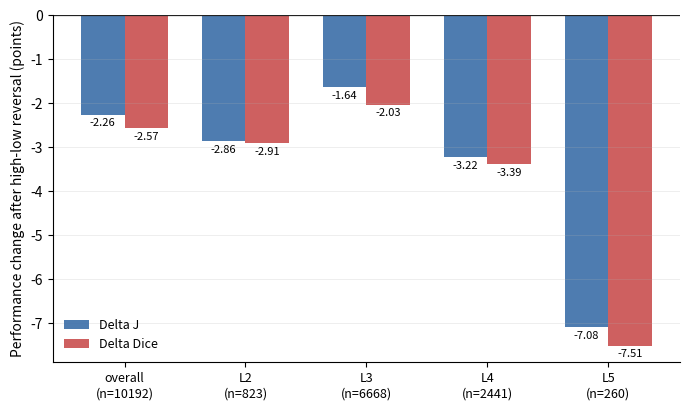

Source code (Python):
#!/usr/bin/env python3
from pathlib import Path

import matplotlib
matplotlib.use("Agg")
import matplotlib.pyplot as plt
import numpy as np


GROUPS = ["overall", "L2", "L3", "L4", "L5"]
NS = {"overall": 10192, "L2": 823, "L3": 6668, "L4": 2441, "L5": 260}
DELTA_J = {"overall": -2.26, "L2": -2.86, "L3": -1.64, "L4": -3.22, "L5": -7.08}
DELTA_DICE = {"overall": -2.57, "L2": -2.91, "L3": -2.03, "L4": -3.39, "L5": -7.51}


def main():
    out_dir = Path("outputs/rebuttal_figures")
    out_dir.mkdir(parents=True, exist_ok=True)
    out_path = out_dir / "target_label_sensitivity_delta_by_grade.png"

    x = np.arange(len(GROUPS))
    width = 0.36
    delta_j = np.array([DELTA_J[g] for g in GROUPS])
    delta_dice = np.array([DELTA_DICE[g] for g in GROUPS])

    fig, ax = plt.subplots(figsize=(7.0, 4.2), dpi=300)
    bars_j = ax.bar(x - width / 2, delta_j, width, label="Delta J", color="#3b6ea8", alpha=0.9)
    bars_d = ax.bar(x + width / 2, delta_dice, width, label="Delta Dice", color="#c94f4f", alpha=0.9)

    ax.axhline(0, color="#222222", linewidth=0.9)
    ax.set_xticks(x)
    ax.set_xticklabels([f"{g}\n(n={NS[g]})" for g in GROUPS], fontsize=9)
    ax.set_ylabel("Performance change after high-low reversal (points)", fontsize=10)
    ax.legend(frameon=False, fontsize=9, loc="lower left")
    ax.grid(axis="y", alpha=0.22, linewidth=0.7)
    ax.spines["top"].set_visible(False)
    ax.spines["right"].set_visible(False)

    for bars, vals in [(bars_j, delta_j), (bars_d, delta_dice)]:
        for bar, val in zip(bars, vals):
            ax.text(
                bar.get_x() + bar.get_width() / 2,
                bar.get_height() - 0.08,
                f"{val:.2f}",
                ha="center",
                va="top",
                fontsize=8,
            )


    fig.tight_layout()
    fig.savefig(out_path)
    plt.close(fig)
    print(f"[OK] figure: {out_path}")


if __name__ == "__main__":
    main()
